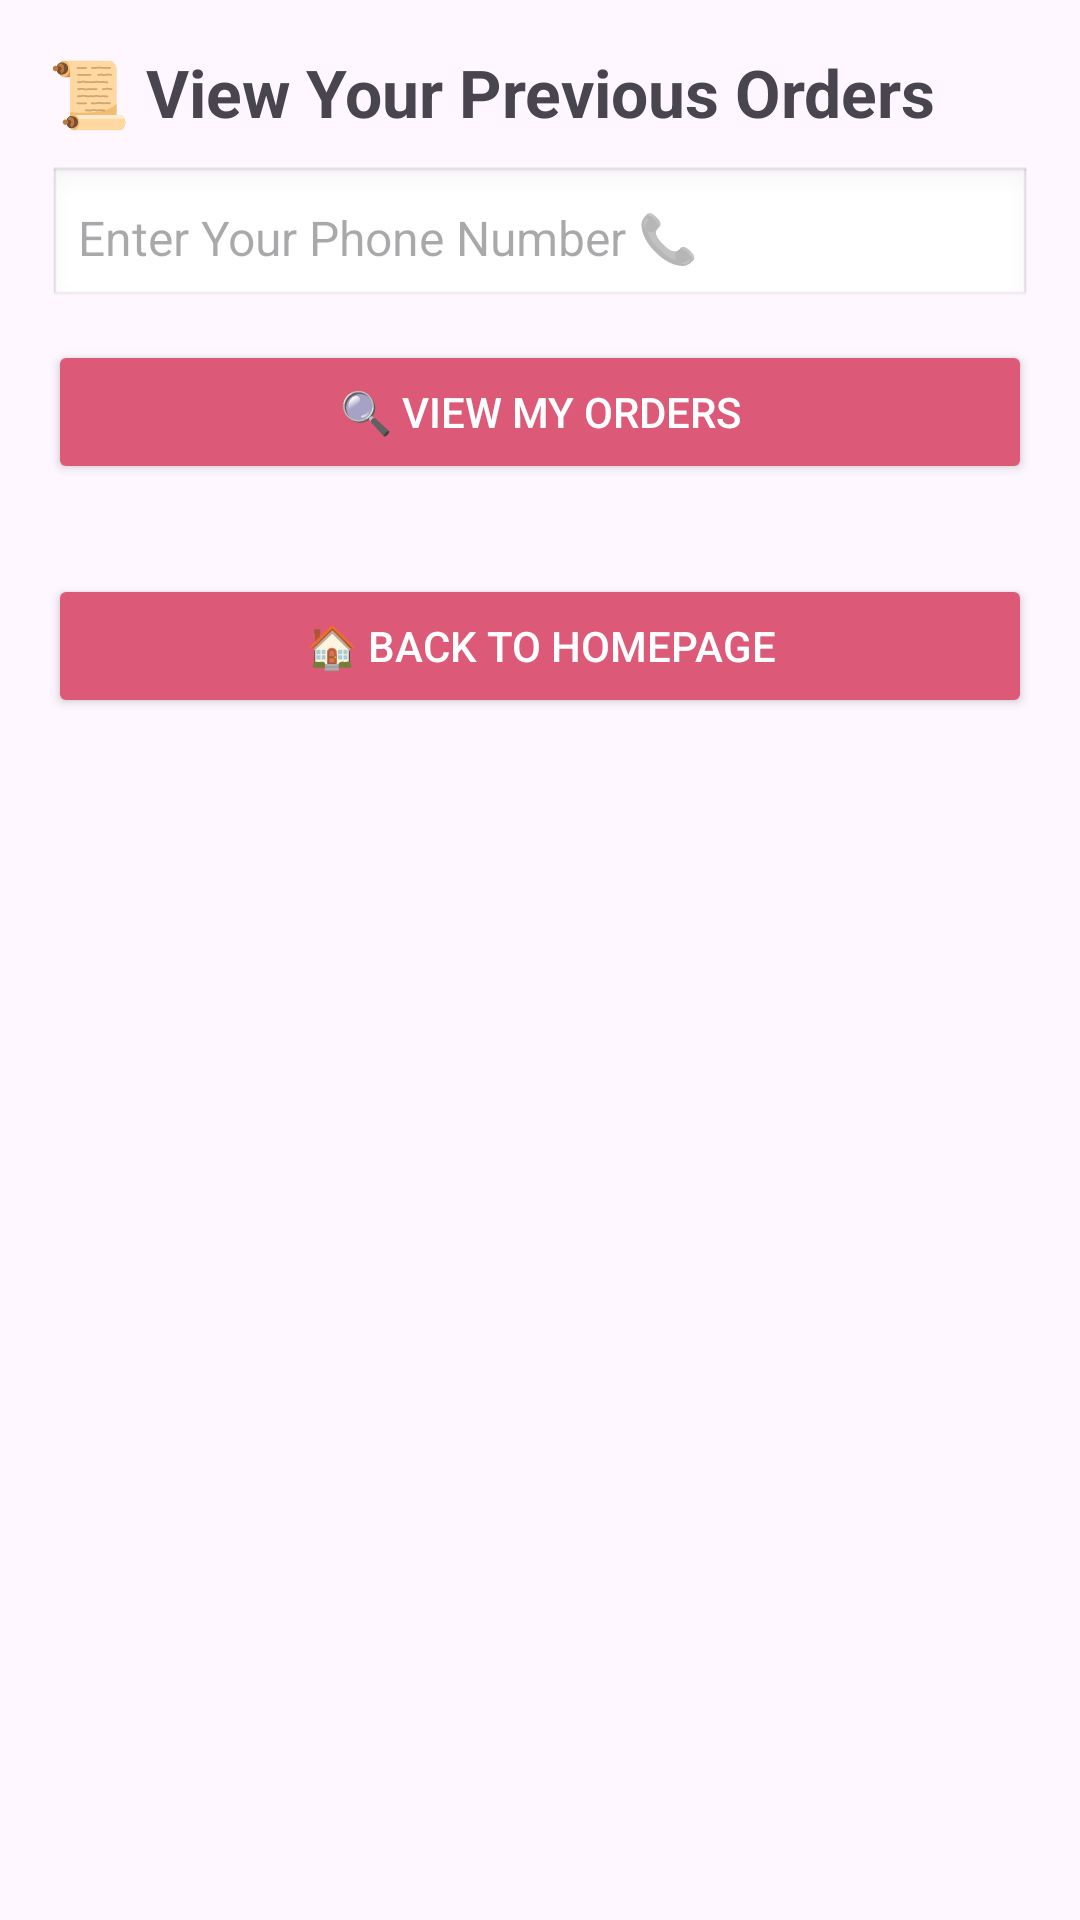

Android layout source for this screen:
<!-- AndroidManifest.xml: application theme Theme.Homepage_Dessert -->
<!-- res/layout/activity_view_orders.xml -->
<?xml version="1.0" encoding="utf-8"?>

<LinearLayout xmlns:android="http://schemas.android.com/apk/res/android"
    xmlns:tools="http://schemas.android.com/tools"
    android:layout_width="match_parent"
    android:layout_height="match_parent"
    android:orientation="vertical"
    android:padding="16dp"
    tools:context=".ViewOrdersActivity"
    android:background="@drawable/menu_bg">

    
    <TextView
        android:layout_width="wrap_content"
        android:layout_height="wrap_content"
        android:text="📜 View Your Previous Orders"
        android:textSize="22sp"
        android:textStyle="bold"
        android:paddingBottom="10dp" />

    
    <EditText
        android:id="@+id/editTextPhoneNumber"
        android:layout_width="match_parent"
        android:layout_height="wrap_content"
        android:hint="Enter Your Phone Number 📞"
        android:inputType="phone"
        android:textSize="16sp"
        android:padding="10dp"
        android:background="@android:drawable/edit_text"
        android:layout_marginBottom="10dp"/>

    
    <Button
        android:id="@+id/buttonFetchOrders"
        android:layout_width="match_parent"
        android:layout_height="wrap_content"
        android:text="🔍 View My Orders"
        android:backgroundTint="@color/pink_01"
        android:textColor="@android:color/white"
        android:layout_marginBottom="10dp"/>

    
    <ListView
        android:id="@+id/listViewOrders"
        android:layout_width="match_parent"
        android:layout_height="wrap_content"
        android:divider="@android:color/darker_gray"
        android:dividerHeight="1dp" />

    
    <Button
        android:id="@+id/buttonBack"
        android:layout_width="match_parent"
        android:layout_height="wrap_content"
        android:text="🏠 Back to Homepage"
        android:backgroundTint="@color/pink_01"
        android:textColor="@android:color/white"
        android:layout_marginTop="20dp" />

</LinearLayout>
<!-- resources referenced by this layout -->
<resources>
  <color name="pink_01">#DC5978</color>
  <style name="Theme.Homepage_Dessert" parent="Base.Theme.Homepage_Dessert" />
  <style name="Base.Theme.Homepage_Dessert" parent="Theme.Material3.DayNight.NoActionBar">
          
          
          <item name="colorPrimary">@color/pink_01</item>
          <item name="colorPrimaryVariant">@color/pink_700</item>
          <item name="colorOnPrimary">@color/white</item>
      </style>
  <color name="pink_700">#9C3F55</color>
  <color name="white">#FFFFFFFF</color>
</resources>
